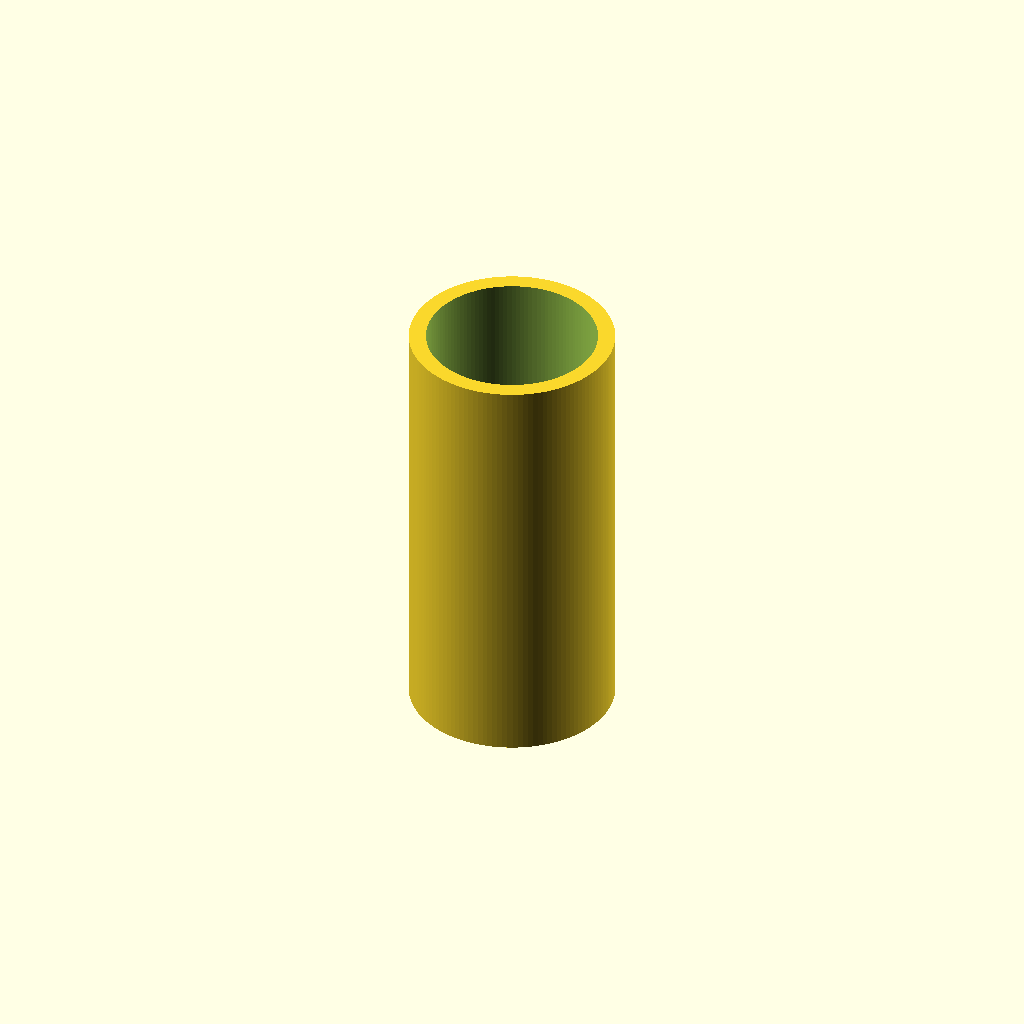
Cell 1: the model at its default parameters.
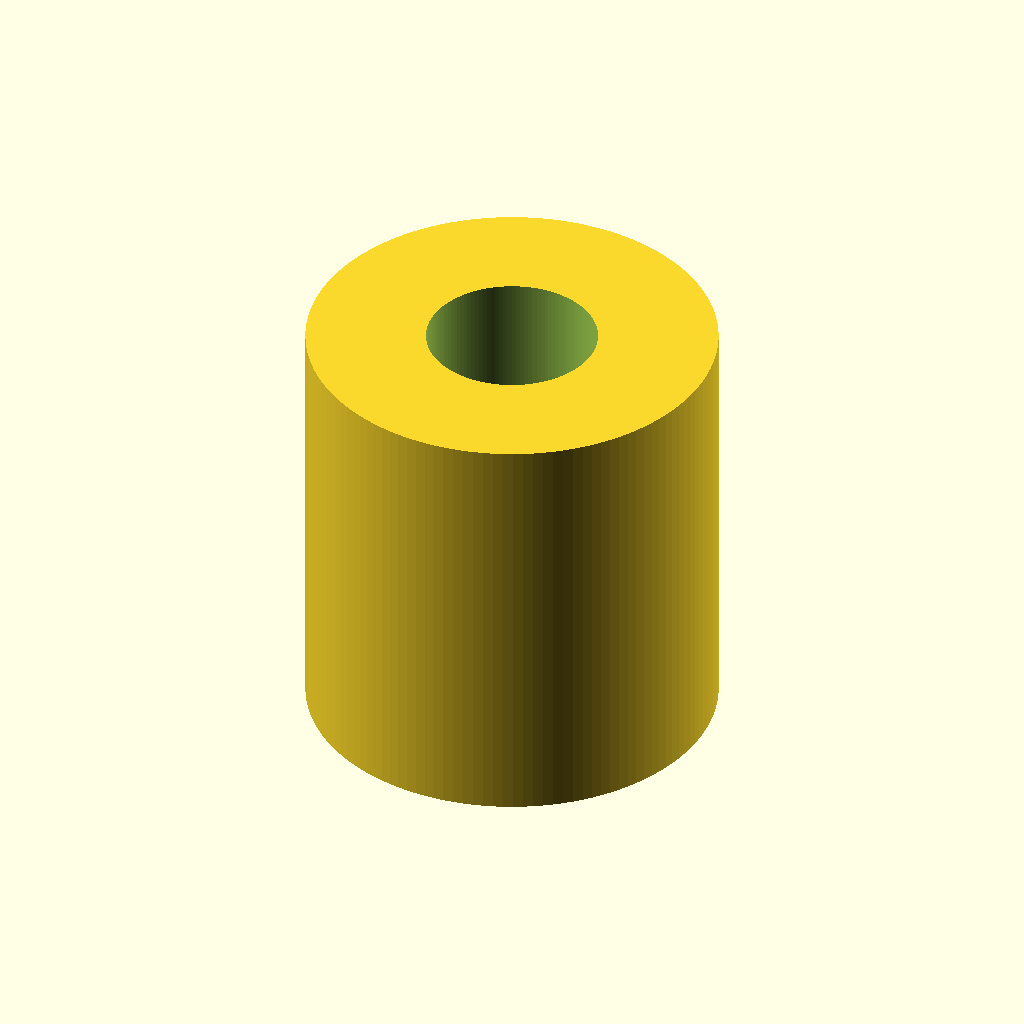
Cell 2: the same model with outer = 96.
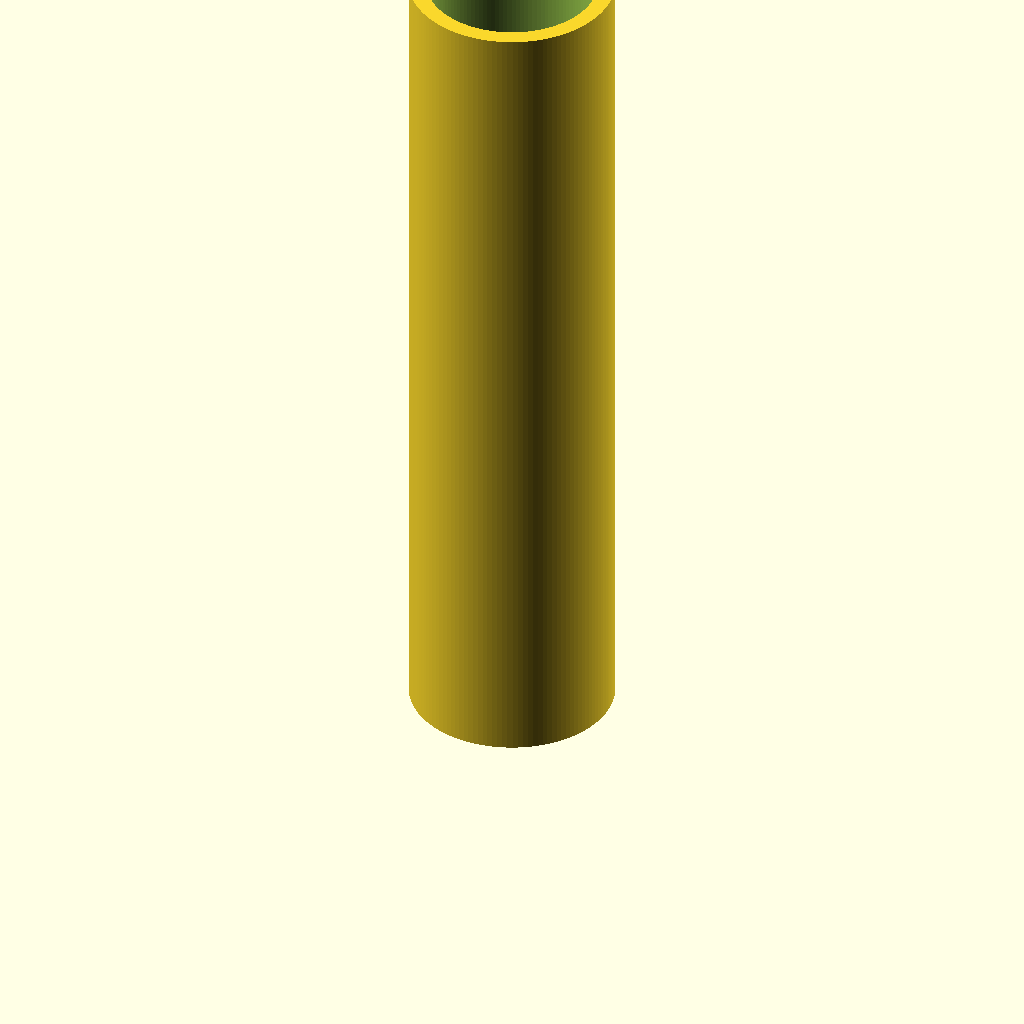
Cell 3: length = 200 (everything else at default).
All cells are drawn from one camera (rotation 55°, 0°, 25°, orthographic, colour scheme Cornfield), so only the parameter changes between them.
Source of the model, parts/dust/dust_hose_40/dust_hose_40.scad:
// A stand-in for a smooth 40 mm bore dust hose, until it is measured: 100 mm of
// it, its end at the top. part.json declares that end as a socket that opens
// 5% when pushed, a guess for rubber or PVC.

include <../stub_tube.scad>

bore = 40;
outer = 48;
length = 100;
$fn = 128;

stub_tube(bore, outer, length);
Customizer parameters (derived from the source; name, type, default, range or options):
bore: number, default 40
outer: number, default 48
length: number, default 100
